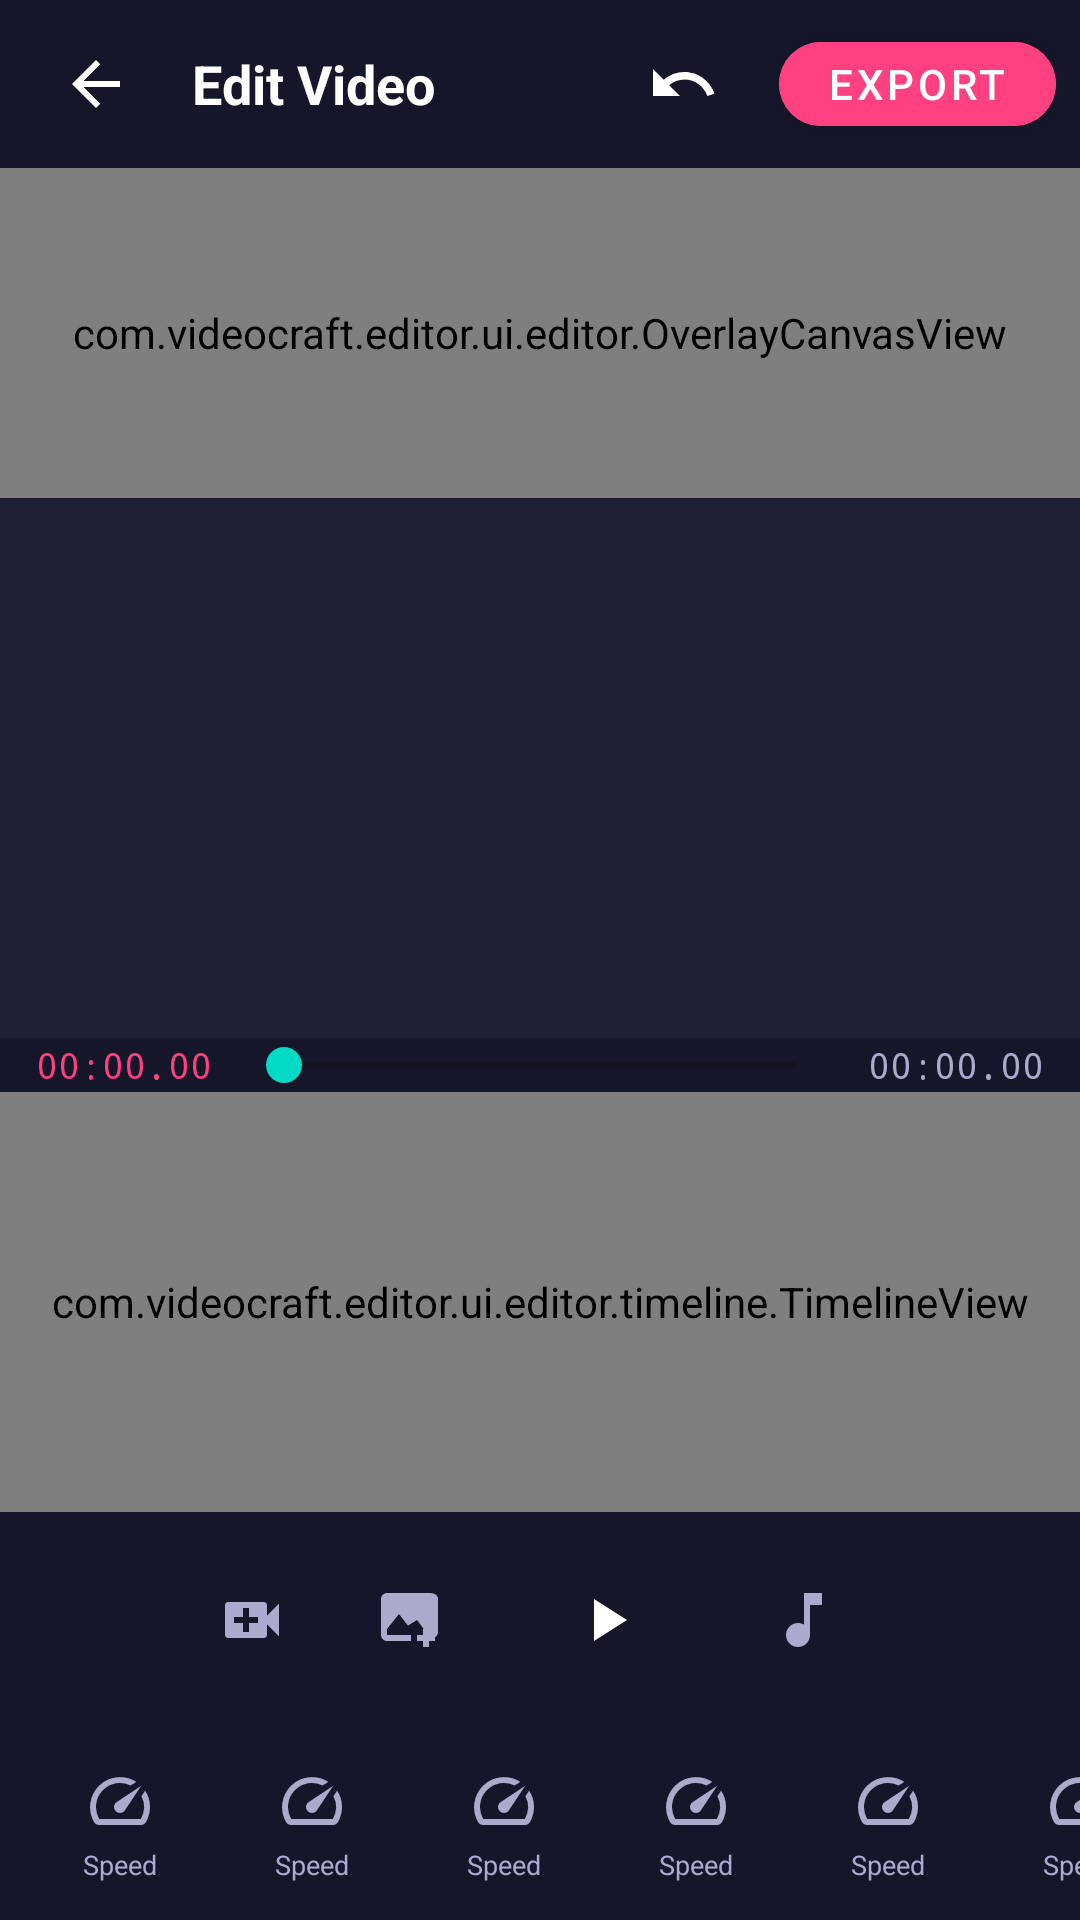

Android layout source for this screen:
<!-- AndroidManifest.xml: application theme Theme.VideoCraft -->
<!-- res/layout/activity_video_editor.xml -->
<?xml version="1.0" encoding="utf-8"?>
<androidx.constraintlayout.widget.ConstraintLayout
    xmlns:android="http://schemas.android.com/apk/res/android"
    xmlns:app="http://schemas.android.com/apk/res-auto"
    android:layout_width="match_parent"
    android:layout_height="match_parent"
    android:background="@color/bg_dark">

    
    <LinearLayout
        android:id="@+id/top_bar"
        android:layout_width="match_parent"
        android:layout_height="56dp"
        android:orientation="horizontal"
        android:paddingHorizontal="8dp"
        android:gravity="center_vertical"
        android:background="@color/bg_surface"
        app:layout_constraintTop_toTopOf="parent">

        <ImageButton
            android:id="@+id/btn_back"
            android:layout_width="48dp"
            android:layout_height="48dp"
            android:src="@drawable/ic_arrow_back"
            android:background="?attr/selectableItemBackgroundBorderless"
            android:tint="@color/text_primary" />

        <TextView
            android:layout_width="0dp"
            android:layout_height="wrap_content"
            android:layout_weight="1"
            android:text="Edit Video"
            android:textSize="18sp"
            android:textStyle="bold"
            android:textColor="@color/text_primary"
            android:layout_marginStart="8dp" />

        <ImageButton
            android:id="@+id/btn_undo"
            android:layout_width="48dp"
            android:layout_height="48dp"
            android:src="@drawable/ic_undo"
            android:background="?attr/selectableItemBackgroundBorderless"
            android:tint="@color/text_primary" />

        <com.google.android.material.button.MaterialButton
            android:id="@+id/btn_export"
            android:layout_width="wrap_content"
            android:layout_height="40dp"
            android:text="Export"
            android:textSize="14sp"
            android:layout_marginStart="8dp"
            app:cornerRadius="20dp"
            android:backgroundTint="@color/accent" />
    </LinearLayout>

    
    <FrameLayout
        android:id="@+id/preview_container"
        android:layout_width="match_parent"
        android:layout_height="0dp"
        android:background="@color/black"
        app:layout_constraintTop_toBottomOf="@id/top_bar"
        app:layout_constraintBottom_toTopOf="@id/panel_container"
        app:layout_constraintVertical_weight="1">

        <androidx.media3.ui.PlayerView
            android:id="@+id/player_view"
            android:layout_width="match_parent"
            android:layout_height="match_parent"
            app:use_controller="false"
            app:resize_mode="fit" />

        
        <com.videocraft.editor.ui.editor.OverlayCanvasView
            android:id="@+id/overlay_canvas"
            android:layout_width="match_parent"
            android:layout_height="match_parent" />

    </FrameLayout>

    
    <FrameLayout
        android:id="@+id/panel_container"
        android:layout_width="match_parent"
        android:layout_height="180dp"
        android:background="@color/bg_surface_2"
        app:layout_constraintBottom_toTopOf="@id/timeline_container" />

    
    <LinearLayout
        android:id="@+id/timeline_container"
        android:layout_width="match_parent"
        android:layout_height="wrap_content"
        android:orientation="vertical"
        android:background="@color/bg_surface"
        app:layout_constraintBottom_toTopOf="@id/bottom_toolbar">

        
        <LinearLayout
            android:layout_width="match_parent"
            android:layout_height="wrap_content"
            android:orientation="horizontal"
            android:paddingHorizontal="12dp"
            android:gravity="center_vertical">

            <TextView
                android:id="@+id/tv_current_time"
                android:layout_width="wrap_content"
                android:layout_height="wrap_content"
                android:text="00:00.00"
                android:textSize="12sp"
                android:textColor="@color/accent"
                android:fontFamily="monospace" />

            <SeekBar
                android:id="@+id/seek_bar_timeline"
                android:layout_width="0dp"
                android:layout_height="wrap_content"
                android:layout_weight="1"
                android:layout_marginHorizontal="8dp" />

            <TextView
                android:id="@+id/tv_total_duration"
                android:layout_width="wrap_content"
                android:layout_height="wrap_content"
                android:text="00:00.00"
                android:textSize="12sp"
                android:textColor="@color/text_secondary"
                android:fontFamily="monospace" />
        </LinearLayout>

        
        <com.videocraft.editor.ui.editor.timeline.TimelineView
            android:id="@+id/timeline_view"
            android:layout_width="match_parent"
            android:layout_height="140dp" />

        
        <LinearLayout
            android:layout_width="match_parent"
            android:layout_height="wrap_content"
            android:orientation="horizontal"
            android:gravity="center"
            android:padding="8dp">

            <ImageButton
                android:id="@+id/btn_add_video"
                android:layout_width="44dp"
                android:layout_height="44dp"
                android:src="@drawable/ic_add_video"
                android:background="?attr/selectableItemBackgroundBorderless"
                android:tint="@color/text_secondary"
                android:contentDescription="Add Video" />

            <ImageButton
                android:id="@+id/btn_add_image"
                android:layout_width="44dp"
                android:layout_height="44dp"
                android:src="@drawable/ic_add_image"
                android:background="?attr/selectableItemBackgroundBorderless"
                android:tint="@color/text_secondary"
                android:layout_marginStart="8dp"
                android:contentDescription="Add Image" />

            <ImageButton
                android:id="@+id/btn_play"
                android:layout_width="56dp"
                android:layout_height="56dp"
                android:src="@drawable/ic_play"
                android:background="@drawable/bg_play_button"
                android:tint="@color/white"
                android:layout_marginHorizontal="16dp"
                android:contentDescription="Play / Pause" />

            <ImageButton
                android:id="@+id/btn_add_audio"
                android:layout_width="44dp"
                android:layout_height="44dp"
                android:src="@drawable/ic_music"
                android:background="?attr/selectableItemBackgroundBorderless"
                android:tint="@color/text_secondary"
                android:layout_marginEnd="8dp"
                android:contentDescription="Add Audio" />

        </LinearLayout>
    </LinearLayout>

    
    <HorizontalScrollView
        android:id="@+id/bottom_toolbar"
        android:layout_width="match_parent"
        android:layout_height="64dp"
        android:scrollbars="none"
        android:background="@color/bg_surface"
        app:layout_constraintBottom_toBottomOf="parent">

        <LinearLayout
            android:layout_width="wrap_content"
            android:layout_height="match_parent"
            android:orientation="horizontal"
            android:gravity="center_vertical"
            android:paddingHorizontal="8dp">

            <include layout="@layout/item_tool_tab"
                android:id="@+id/tab_speed" />
            <include layout="@layout/item_tool_tab"
                android:id="@+id/tab_audio" />
            <include layout="@layout/item_tool_tab"
                android:id="@+id/tab_text" />
            <include layout="@layout/item_tool_tab"
                android:id="@+id/tab_overlay" />
            <include layout="@layout/item_tool_tab"
                android:id="@+id/tab_aspect_ratio" />
            <include layout="@layout/item_tool_tab"
                android:id="@+id/tab_captions" />
            <include layout="@layout/item_tool_tab"
                android:id="@+id/tab_stock" />
            <include layout="@layout/item_tool_tab"
                android:id="@+id/tab_ai" />
            <include layout="@layout/item_tool_tab"
                android:id="@+id/tab_keyframe" />
            <include layout="@layout/item_tool_tab"
                android:id="@+id/tab_volume" />

        </LinearLayout>
    </HorizontalScrollView>

    
    <LinearLayout
        android:id="@+id/export_progress"
        android:layout_width="match_parent"
        android:layout_height="wrap_content"
        android:orientation="vertical"
        android:background="@color/bg_surface"
        android:padding="16dp"
        android:visibility="gone"
        app:layout_constraintBottom_toBottomOf="parent"
        app:layout_constraintTop_toTopOf="parent">

        <TextView
            android:layout_width="wrap_content"
            android:layout_height="wrap_content"
            android:text="Exporting video..."
            android:textColor="@color/text_primary"
            android:textSize="16sp"
            android:textStyle="bold"
            android:layout_gravity="center" />

        <ProgressBar
            android:id="@+id/export_progress_bar"
            style="@style/Widget.AppCompat.ProgressBar.Horizontal"
            android:layout_width="match_parent"
            android:layout_height="wrap_content"
            android:layout_marginTop="8dp"
            android:max="100" />

        <TextView
            android:id="@+id/tv_export_percent"
            android:layout_width="wrap_content"
            android:layout_height="wrap_content"
            android:text="0%"
            android:textColor="@color/accent"
            android:textSize="14sp"
            android:layout_gravity="center"
            android:layout_marginTop="4dp" />
    </LinearLayout>

</androidx.constraintlayout.widget.ConstraintLayout>
<!-- res/layout/item_tool_tab.xml (included above) -->
<?xml version="1.0" encoding="utf-8"?>
<LinearLayout
    xmlns:android="http://schemas.android.com/apk/res/android"
    android:layout_width="64dp"
    android:layout_height="match_parent"
    android:orientation="vertical"
    android:gravity="center"
    android:background="?attr/selectableItemBackground"
    android:padding="4dp">

    <ImageView
        android:id="@+id/iv_tool_icon"
        android:layout_width="24dp"
        android:layout_height="24dp"
        android:src="@drawable/ic_speed"
        android:tint="@color/text_secondary" />

    <TextView
        android:id="@+id/tv_tool_label"
        android:layout_width="wrap_content"
        android:layout_height="wrap_content"
        android:text="Speed"
        android:textSize="9sp"
        android:textColor="@color/text_secondary"
        android:layout_marginTop="3dp"
        android:maxLines="1" />

</LinearLayout>
<!-- resources referenced by this layout -->
<resources>
  <color name="accent">#FF4081</color>
  <color name="bg_dark">#0D0D1A</color>
  <color name="bg_surface">#16162A</color>
  <color name="bg_surface_2">#1E1E35</color>
  <color name="black">#000000</color>
  <color name="text_primary">#FFFFFF</color>
  <color name="text_secondary">#AAAACC</color>
  <color name="white">#FFFFFF</color>
  <!-- drawable ic_add_image (drawable) -->
  <?xml version="1.0" encoding="utf-8"?>
  <vector xmlns:android="http://schemas.android.com/apk/res/android"
      android:width="24dp" android:height="24dp"
      android:viewportWidth="24" android:viewportHeight="24">
      <path android:fillColor="#AAAACC"
          android:pathData="M21,17h-2v-2h-2v2h-2v2h2v2h2v-2h2zM19,3H5C3.9,3 3,3.9 3,5v12c0,1.1 0.9,2 2,2h8v-2H5v-2l4,-5 3,3.86L15,12l3,4h-1v2h3c1.1,0 2,-0.9 2,-2V5C22,3.9 21.1,3 19,3z"/>
  </vector>
  <!-- drawable ic_add_video (drawable) -->
  <?xml version="1.0" encoding="utf-8"?>
  <vector xmlns:android="http://schemas.android.com/apk/res/android"
      android:width="24dp" android:height="24dp"
      android:viewportWidth="24" android:viewportHeight="24">
      <path android:fillColor="#AAAACC"
          android:pathData="M17,10.5V7c0,-0.55 -0.45,-1 -1,-1H4c-0.55,0 -1,0.45 -1,1v10c0,0.55 0.45,1 1,1h12c0.55,0 1,-0.45 1,-1v-3.5l4,4v-11l-4,4zM14,13h-3v3H9v-3H6v-2h3V8h2v3h3v2z"/>
  </vector>
  <!-- drawable ic_arrow_back (drawable) -->
  <?xml version="1.0" encoding="utf-8"?>
  <vector xmlns:android="http://schemas.android.com/apk/res/android"
      android:width="24dp" android:height="24dp"
      android:viewportWidth="24" android:viewportHeight="24">
      <path android:fillColor="#FFFFFF"
          android:pathData="M20,11H7.83l5.59,-5.59L12,4l-8,8 8,8 1.41,-1.41L7.83,13H20v-2z"/>
  </vector>
  <!-- drawable ic_music (drawable) -->
  <?xml version="1.0" encoding="utf-8"?>
  <vector xmlns:android="http://schemas.android.com/apk/res/android"
      android:width="24dp" android:height="24dp"
      android:viewportWidth="24" android:viewportHeight="24">
      <path android:fillColor="#AAAACC"
          android:pathData="M12,3v10.55c-0.59,-0.34 -1.27,-0.55 -2,-0.55 -2.21,0 -4,1.79 -4,4s1.79,4 4,4 4,-1.79 4,-4V7h4V3h-6z"/>
  </vector>
  <!-- drawable ic_play (drawable) -->
  <?xml version="1.0" encoding="utf-8"?>
  <vector xmlns:android="http://schemas.android.com/apk/res/android"
      android:width="24dp" android:height="24dp"
      android:viewportWidth="24" android:viewportHeight="24">
      <path android:fillColor="#FFFFFF" android:pathData="M8,5v14l11,-7z"/>
  </vector>
  <!-- drawable ic_undo (drawable) -->
  <?xml version="1.0" encoding="utf-8"?>
  <vector xmlns:android="http://schemas.android.com/apk/res/android"
      android:width="24dp" android:height="24dp"
      android:viewportWidth="24" android:viewportHeight="24">
      <path android:fillColor="#FFFFFF"
          android:pathData="M12.5,8c-2.65,0 -5.05,0.99 -6.9,2.6L2,7v9h9l-3.62,-3.62c1.39,-1.16 3.16,-1.88 5.12,-1.88 3.54,0 6.55,2.31 7.6,5.5l2.37,-0.78C21.08,11.03 17.15,8 12.5,8z"/>
  </vector>
  <color name="primary">#6200EE</color>
  <color name="primary_variant">#3700B3</color>
  <color name="secondary">#03DAC5</color>
  <color name="secondary_variant">#018786</color>
  <color name="error">#CF6679</color>
  <color name="text_hint">#555577</color>
  <style name="AppChipStyle" parent="Widget.MaterialComponents.Chip.Action">
          <item name="android:textColor">@color/text_primary</item>
          <item name="chipBackgroundColor">@color/bg_surface_3</item>
          <item name="chipStrokeColor">@color/divider</item>
          <item name="chipStrokeWidth">1dp</item>
      </style>
  <color name="bg_surface_3">#252545</color>
  <color name="divider">#2A2A4A</color>
</resources>
